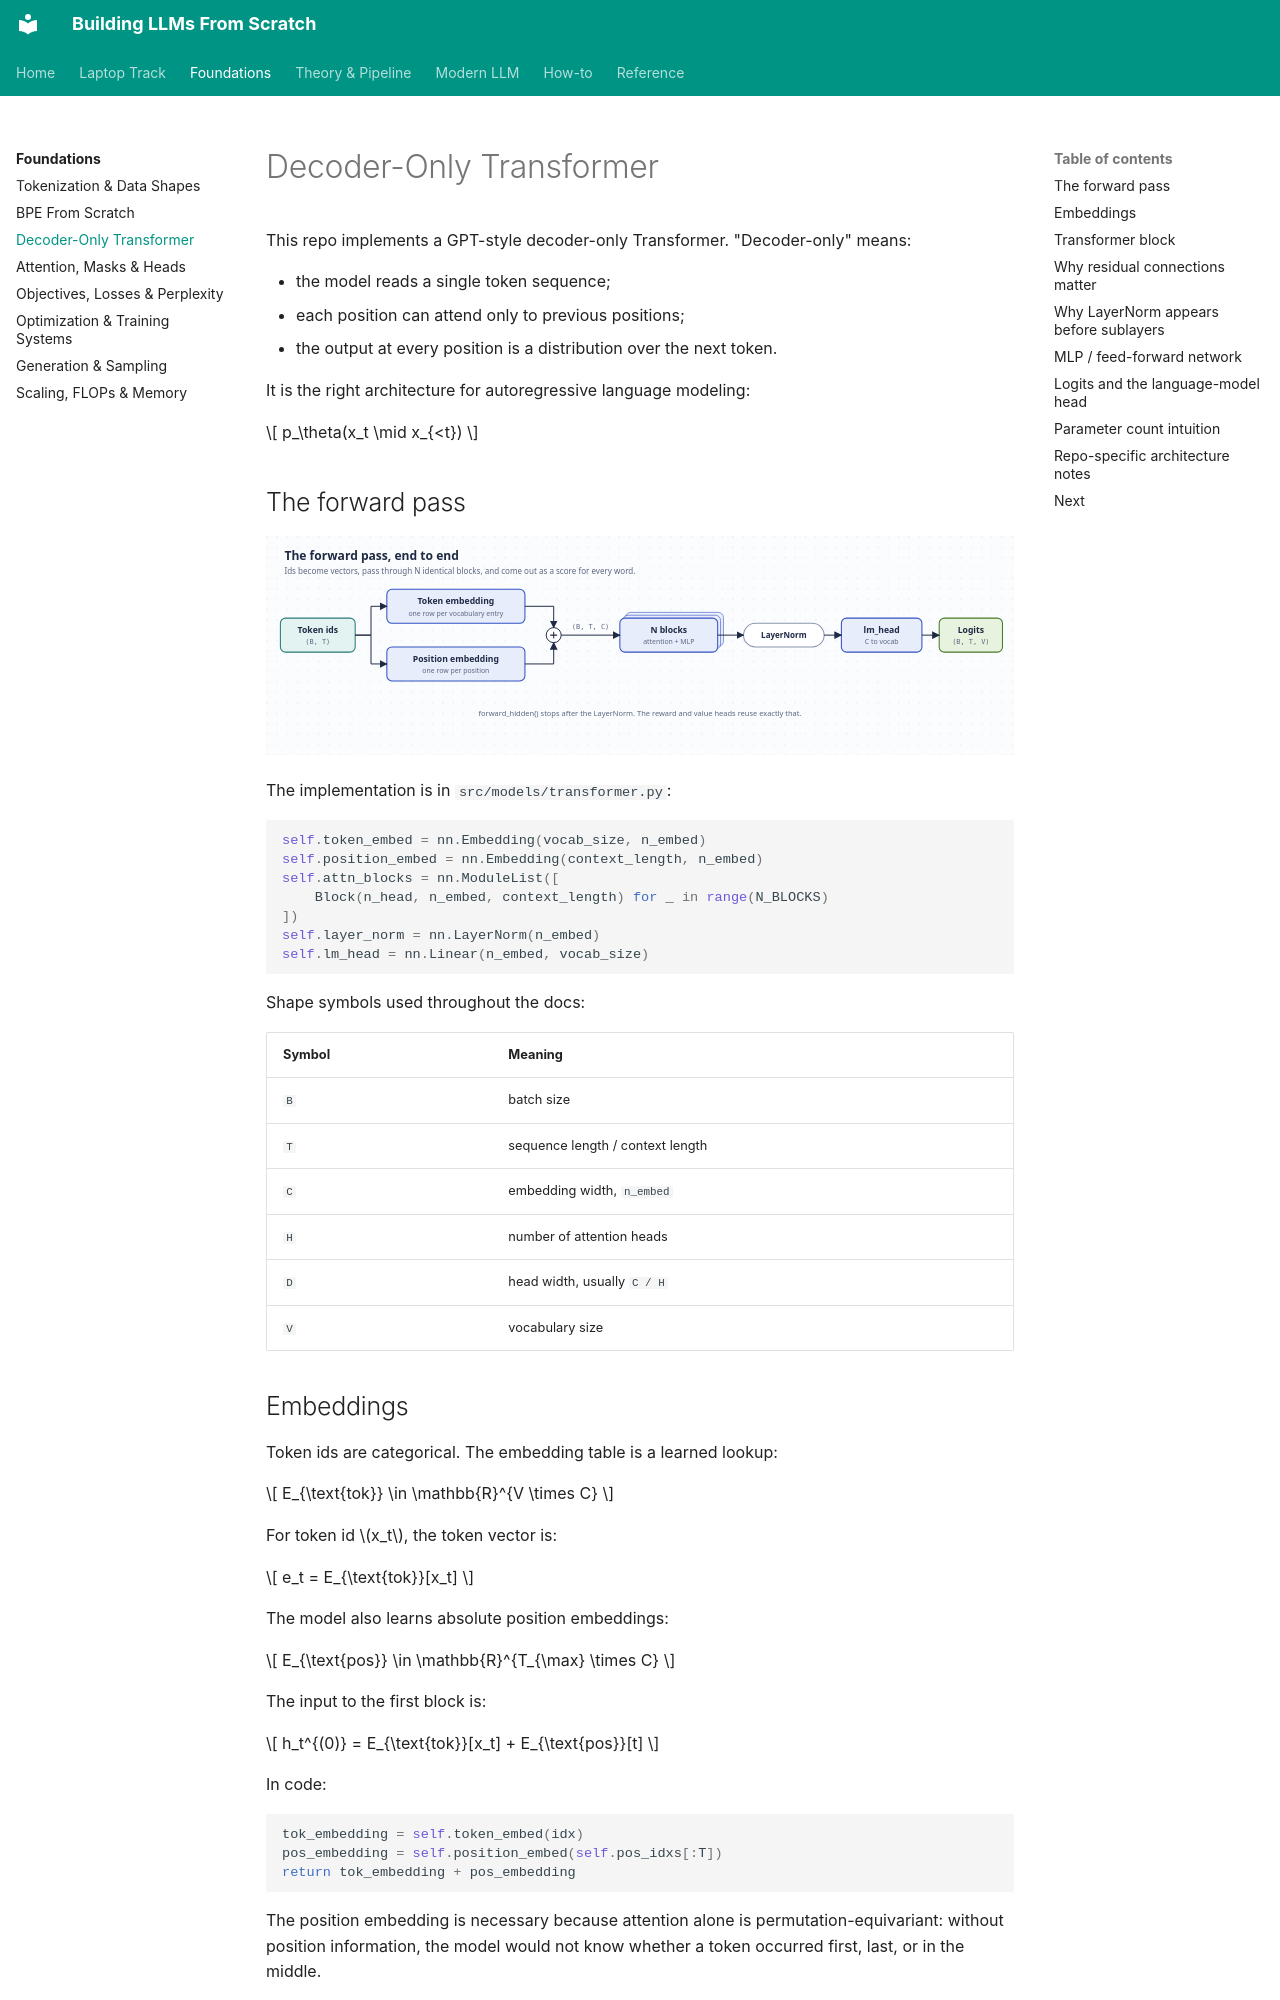

repository: ghimiresunil/building-llms-from-scratch · page: foundations/transformer/index.html · generator: mkdocs

# Decoder-Only Transformer

This repo implements a GPT-style decoder-only Transformer. "Decoder-only" means:

- the model reads a single token sequence;
- each position can attend only to previous positions;
- the output at every position is a distribution over the next token.

It is the right architecture for autoregressive language modeling:

\[
p_\theta(x_t \mid x_{<t})
\]

## The forward pass

![The forward pass](../diagrams/transformer_model.svg)

The implementation is in `src/models/transformer.py`:

```python
self.token_embed = nn.Embedding(vocab_size, n_embed)
self.position_embed = nn.Embedding(context_length, n_embed)
self.attn_blocks = nn.ModuleList([
    Block(n_head, n_embed, context_length) for _ in range(N_BLOCKS)
])
self.layer_norm = nn.LayerNorm(n_embed)
self.lm_head = nn.Linear(n_embed, vocab_size)
```

Shape symbols used throughout the docs:

| Symbol | Meaning |
|---|---|
| `B` | batch size |
| `T` | sequence length / context length |
| `C` | embedding width, `n_embed` |
| `H` | number of attention heads |
| `D` | head width, usually `C / H` |
| `V` | vocabulary size |

## Embeddings

Token ids are categorical. The embedding table is a learned lookup:

\[
E_{\text{tok}} \in \mathbb{R}^{V \times C}
\]

For token id \(x_t\), the token vector is:

\[
e_t = E_{\text{tok}}[x_t]
\]

The model also learns absolute position embeddings:

\[
E_{\text{pos}} \in \mathbb{R}^{T_{\max} \times C}
\]

The input to the first block is:

\[
h_t^{(0)} = E_{\text{tok}}[x_t] + E_{\text{pos}}[t]
\]

In code:

```python
tok_embedding = self.token_embed(idx)
pos_embedding = self.position_embed(self.pos_idxs[:T])
return tok_embedding + pos_embedding
```

The position embedding is necessary because attention alone is permutation-equivariant: without
position information, the model would not know whether a token occurred first, last, or in the middle.
